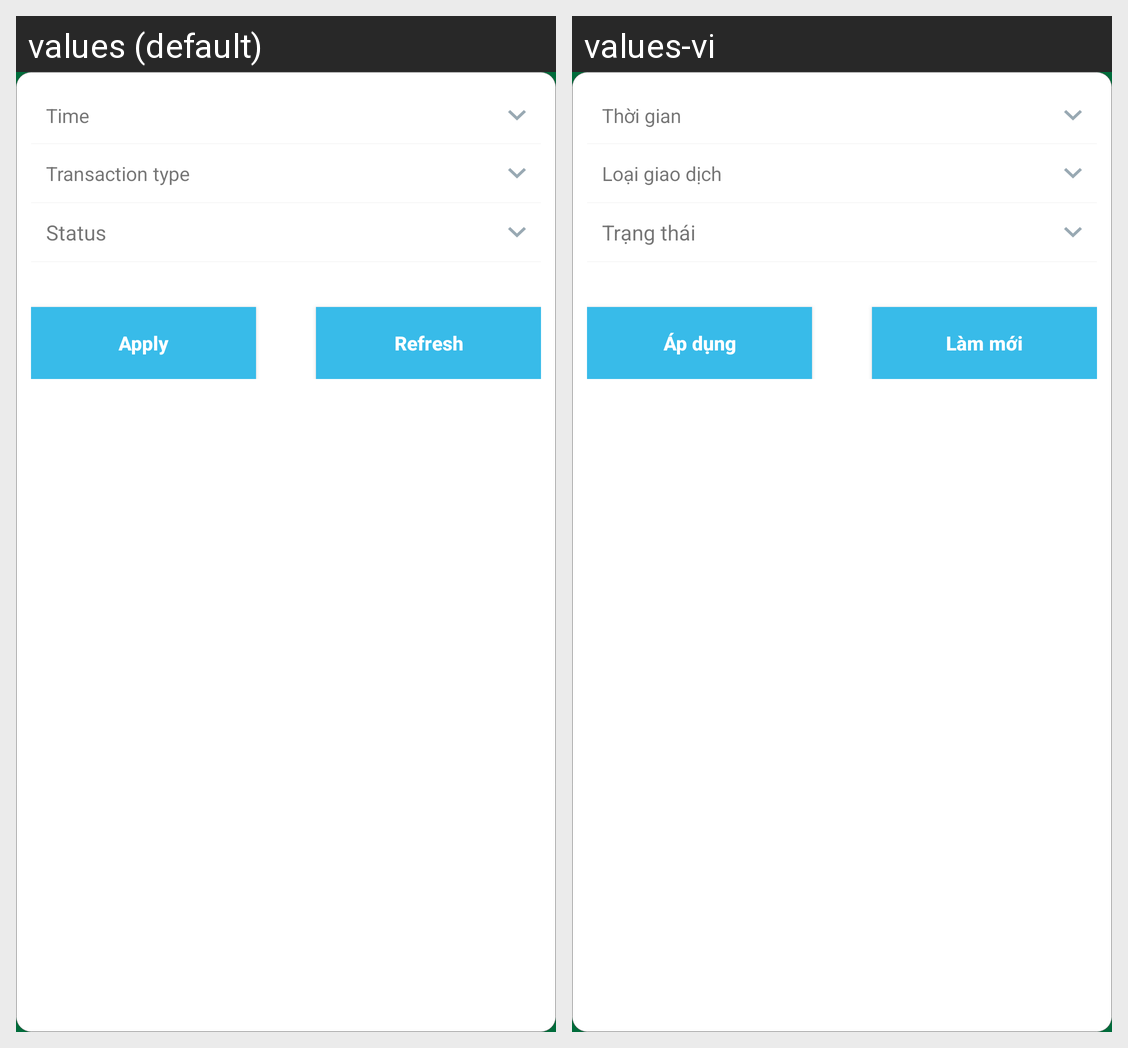

This grid shows one Android layout under two languages. Give, for every string resource on the screen, its name, the default text and each shown locale's text.
Android screen res/layout/dialog_filter_history.xml rendered under 2 locales, left to right: values (default), values-vi. Device: Nexus 5 (rendered at 1080×1920; each locale shown at half size, 540×960, under a caption strip naming it); theme AppTheme.Start.
Strings drawn on this screen, with the default value and each locale's value (text and hints the layout hard-codes, and strings that could not be matched under every locale, appear in the picture but are not listed):

str_time
  values: Time
  values-vi: Thời gian

str_type_transfer
  values: Transaction type
  values-vi: Loại giao dịch

str_status
  values: Status
  values-vi: Trạng thái

str_apply
  values: Apply
  values-vi: Áp dụng

str_clear_filter
  values: Refresh
  values-vi: Làm mới
